Image classification data set "DiabeticBahia_split_2" (Nour-el-houda34/Diabetic-Retinopathy on GitHub). Class labels (5): healthy, mild diabetic retinopathy, moderate diabetic retinopathy, proliferate DR, severe diabetic retinopathy.

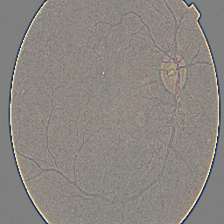
Label: mild diabetic retinopathy

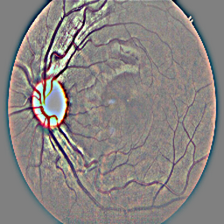
Label: healthy

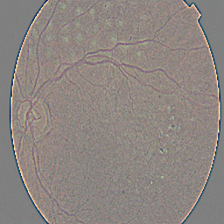
Label: proliferate DR

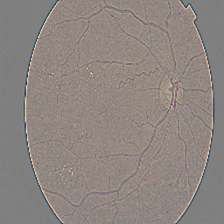
Label: moderate diabetic retinopathy

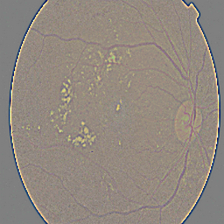
Label: moderate diabetic retinopathy

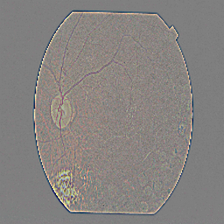
Label: severe diabetic retinopathy
